Run: headless pygame with SDL's dummy video driver; simulated clock (each Clock.tick advances the game by its frame time, no real sleeping); random seed 0; keys injected as events and as key.get_pressed() state; mouse plan: one left click at the window centre at the start of phase 2, then a move to the lower-right quarter at the start of phase 3.
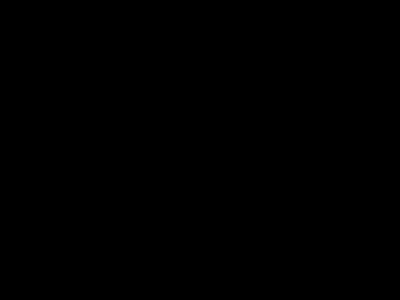
Frame 1 of 4 · flips 1–60 · no input
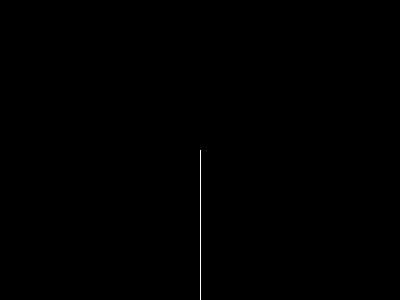
Frame 2 of 4 · flips 61–180 · clicked the window centre · tapped SPACE, RETURN · held RIGHT (→), D
Frame 3 of 4 · flips 181–300 · moved the mouse to the lower-right quarter · held DOWN (↓), S · screen unchanged from frame 2, image omitted
Frame 4 of 4 · flips 301–420 · held LEFT (←), A, UP (↑), W · screen unchanged from frame 3, image omitted

The pygame program that drew these frames:

import pygame
pygame.init()
import random


    

windowsize=[400,300]
screen=pygame.display.set_mode(windowsize)
clock=pygame.time.Clock()
points=[]
black=pygame.color.Color("#000000")
white=pygame.color.Color("#FFFFFF")


done=False
while not done:
    screen.fill(black)
    if len(points)>10:
        del points[0]
    if len(points)>1:
        pygame.draw.lines(screen,white,True,points)

    for point in points:
        pygame.draw.line(screen,white,point,[point[0],windowsize[1]])

    for event in pygame.event.get():
        if event.type==pygame.MOUSEBUTTONDOWN:
            pos=pygame.mouse.get_pos()
            points.append(pos)
        if event.type==pygame.QUIT:
            done=True
    pygame.display.flip()
    clock.tick(10)
pygame.quit()


   
